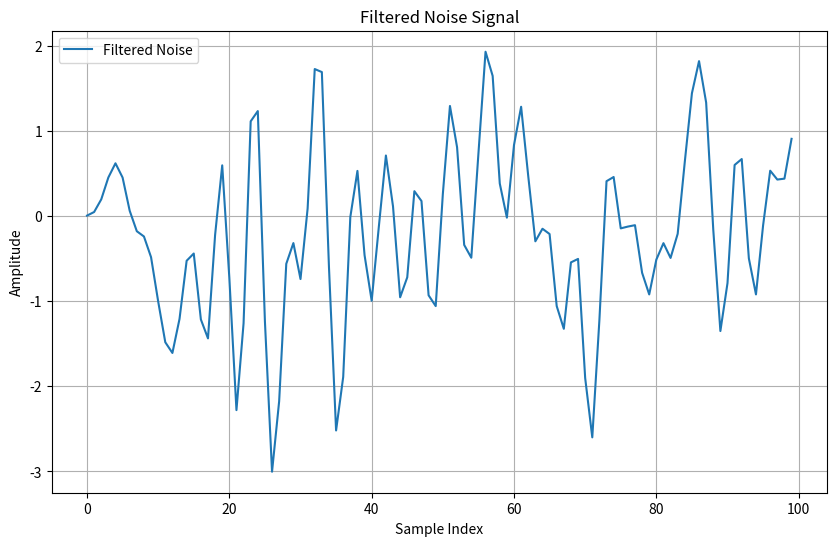

Here is the Python script that generated this plot:
import numpy as np
from scipy.signal import butter, lfilter
import matplotlib.pyplot as plt

# NOISE GENERATION
M = 25
N = 100
Delay = 3
lambda_ = 1

noise = np.random.randn(N)
num, den = butter(10, 0.5)
fnoise = lfilter(num, den, noise)
fnoise = fnoise / np.std(fnoise)
weights = np.zeros((M, len(fnoise) + 1))
signal = fnoise

# INITIALIZATION
epsilon = 0.0001
u = np.zeros((N, M))
e = np.zeros(N)
w0 = np.zeros(M)
w1 = np.zeros(M)
phi = np.zeros(M)
gamma = np.array([1])
ep0 = np.ones(M) * epsilon
ep1 = np.ones(M) * epsilon

# FILTERING ALGORITHM
for i in range(1, len(fnoise)):
    # Forward A Priori Prediction Error
    ep0 = np.random.randn() * ep0 - w0
    # Forward A Posteriori Prediction Error
    ep1 = ep0 / (gamma + 1)
    # MWLS Forward Error
    epMWL = np.random.randn() * ep1
    # Forward Weight Update
    phi += ep1 / (lambda_ * ep1 - 1) * (1 - w0)
    w0 += phi * ep1 / (lambda_ * ep1 - 1) * ep0
    # M+1 Conversion Factor
    gamma1 = gamma / (1 + gamma)
    # Backward A Priori Prediction Error
    ep0 = np.random.randn() * ep1 + phi
    # Backward A Posteriori Prediction Error
    ep1 = ep0 / (gamma + 1)
    # MWLS Backward Error
    epMWL = np.random.randn() * ep1
    # Backward Weight Update
    phi += ep1 / (lambda_ * ep1 - 1) * (1 - w0)
    w0 += phi * ep1 / (lambda_ * ep1 - 1) * ep0
    # M+1 Conversion Factor
    gamma1 = gamma / (1 + gamma)
    # New Sample of Input Data
    u[i, :] = u[i - 1, :] + ep1 / (lambda_ * ep1 - 1) * (1 - w0)
    # Joint-Estimation Error
    epJ = ep1 / (gamma + 1)
    # A Posteriori Joint-Estimation Error
    epJ = epJ / (gamma + 1)
    # Joint-Estimation Weight Update
    w0 += phi * ep1 / (lambda_ * ep1 - 1) * ep0

# Print the results
print("Filtering completed successfully!")
print("Final weights:", w0)

# Plotting the results
plt.figure(figsize=(10, 6))
plt.plot(fnoise, label='Filtered Noise')
plt.xlabel('Sample Index')
plt.ylabel('Amplitude')
plt.title('Filtered Noise Signal')
plt.legend()
plt.grid(True)
plt.show()
